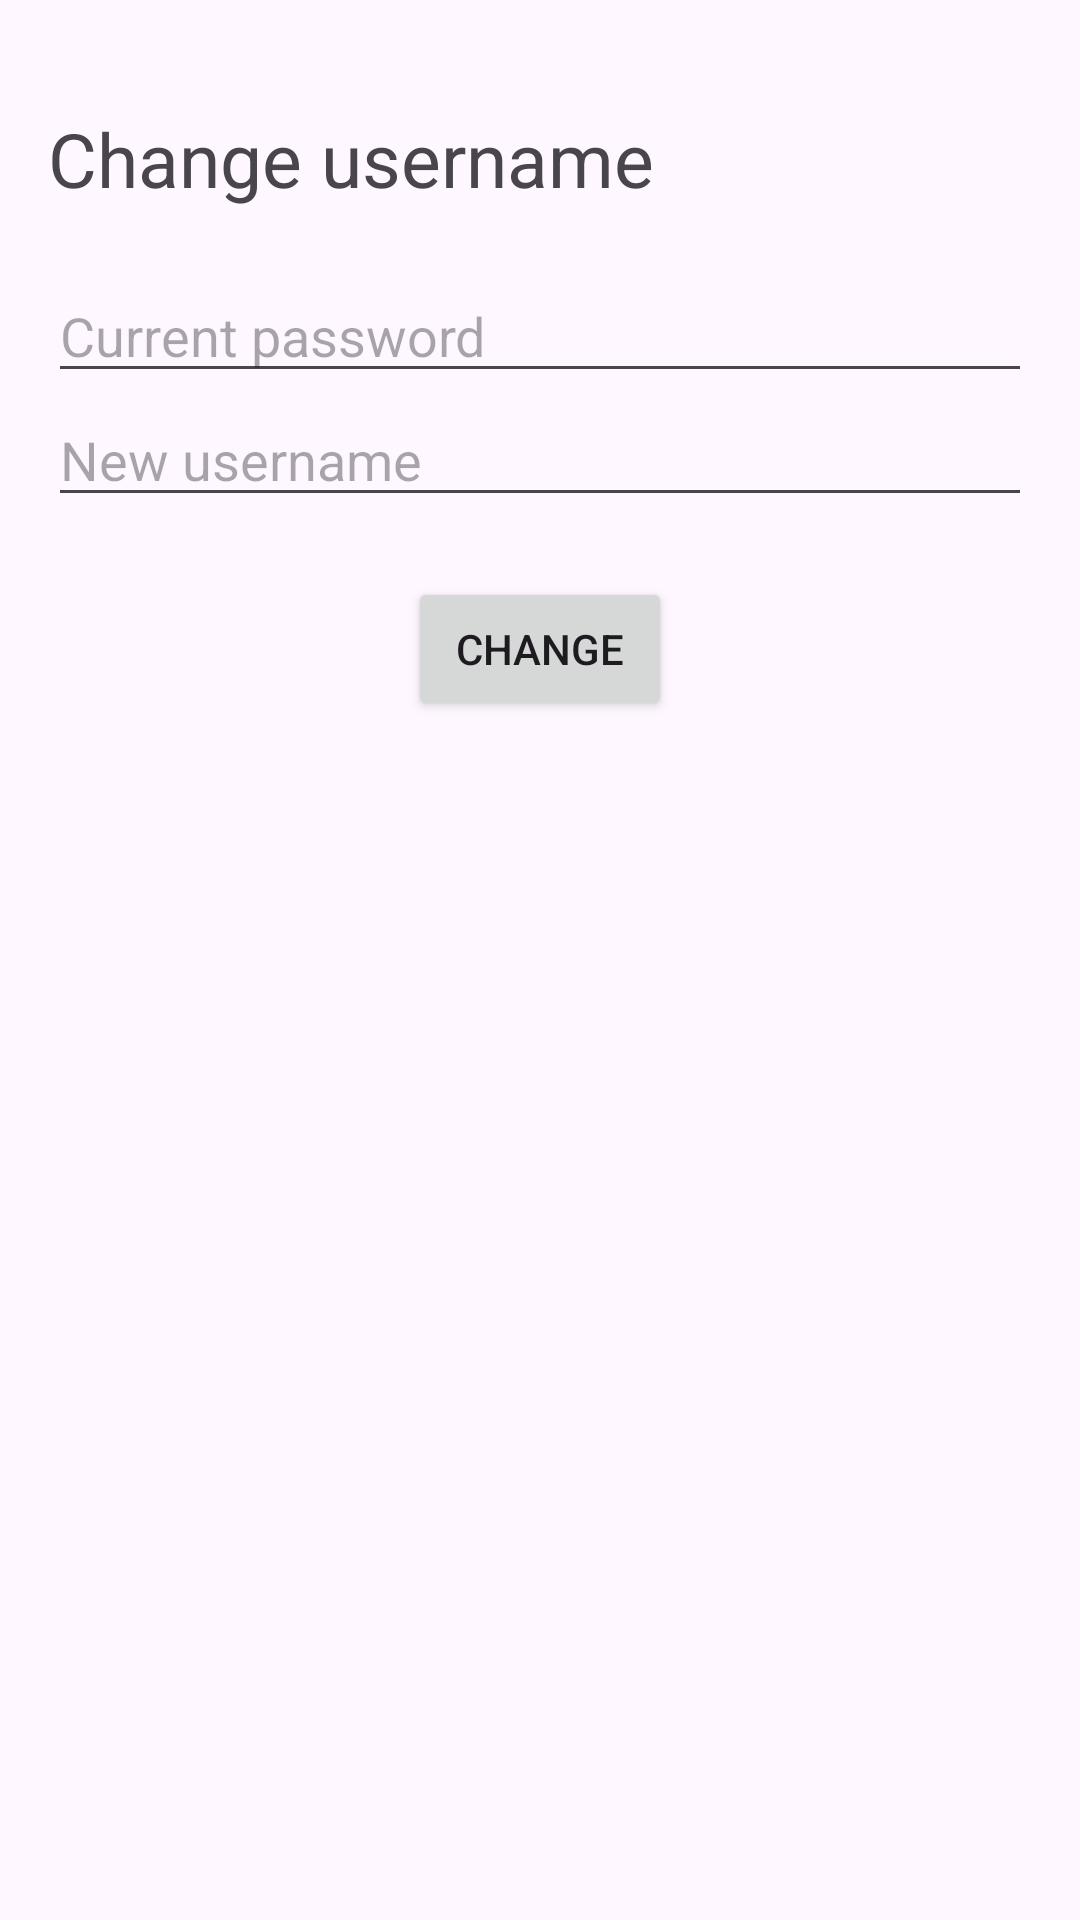

Write the Android layout XML for this screen, with the resource values it uses.
<!-- AndroidManifest.xml: application theme Theme.JourneyFlow -->
<!-- res/layout/dialog_change_username.xml -->
<?xml version="1.0" encoding="utf-8"?>
<LinearLayout
    xmlns:android="http://schemas.android.com/apk/res/android"
    android:layout_width="match_parent"
    android:layout_height="wrap_content"
    android:orientation="vertical"
    android:padding="16dp">

    <TextView
        android:id="@+id/textViewTitleChangeUsername"
        android:layout_width="match_parent"
        android:layout_height="wrap_content"
        android:layout_marginTop="20dp"
        android:text="Change username"
        android:textSize="25sp" />

    <EditText
        android:id="@+id/editTextCurrentPasswordUsername"
        android:layout_width="match_parent"
        android:layout_height="wrap_content"
        android:layout_marginTop="20dp"
        android:hint="Current password"
        android:inputType="textPassword" />

    <EditText
        android:id="@+id/editTextNewUsername"
        android:layout_width="match_parent"
        android:layout_height="wrap_content"
        android:hint="New username"
        android:inputType="text" />

    <Button
        android:id="@+id/buttonChangeUsername"
        android:layout_width="wrap_content"
        android:layout_height="wrap_content"
        android:layout_gravity="center"
        android:layout_marginTop="20dp"
        android:text="Change" />
</LinearLayout>
<!-- resources referenced by this layout -->
<resources>
  <style name="Theme.JourneyFlow" parent="Base.Theme.JourneyFlow" />
  <style name="Base.Theme.JourneyFlow" parent="Theme.Material3.DayNight.NoActionBar">
          
          <item name="colorPrimary">@color/dark_green</item>
          <item name="colorOnPrimary">@color/green</item>
          <item name="textAppearanceButton">@style/TextAppearance.App.Button</item>
          <item name="shapeAppearanceSmallComponent">@style/ShapeAppearance.App.SmallComponent</item>
      </style>
  <color name="dark_green">#CC273526</color>
  <color name="green">#ABC270</color>
  <style name="TextAppearance.App.Button" parent="TextAppearance.MaterialComponents.Button">
          <item name="fontFamily">@font/aovelsansrounded_rddl</item>
          <item name="android:fontFamily">@font/aovelsansrounded_rddl</item>
      </style>
  <style name="ShapeAppearance.App.SmallComponent" parent="ShapeAppearance.MaterialComponents.SmallComponent">
          <item name="cornerFamily">cut</item>
          <item name="cornerSize">4dp</item>
      </style>
</resources>
